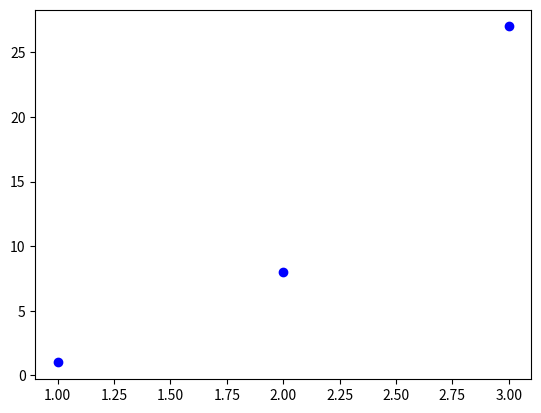

Source code (Python):
import numpy as np
import matplotlib.pyplot as plt
L=np.linspace(1,3,3)
V=L**3
plt.plot(L,V,'bo')
plt.show()





